Run: headless pygame with SDL's dummy video driver; simulated clock (each Clock.tick advances the game by its frame time, no real sleeping); random seed 0; keys injected as events and as key.get_pressed() state; no mouse input.
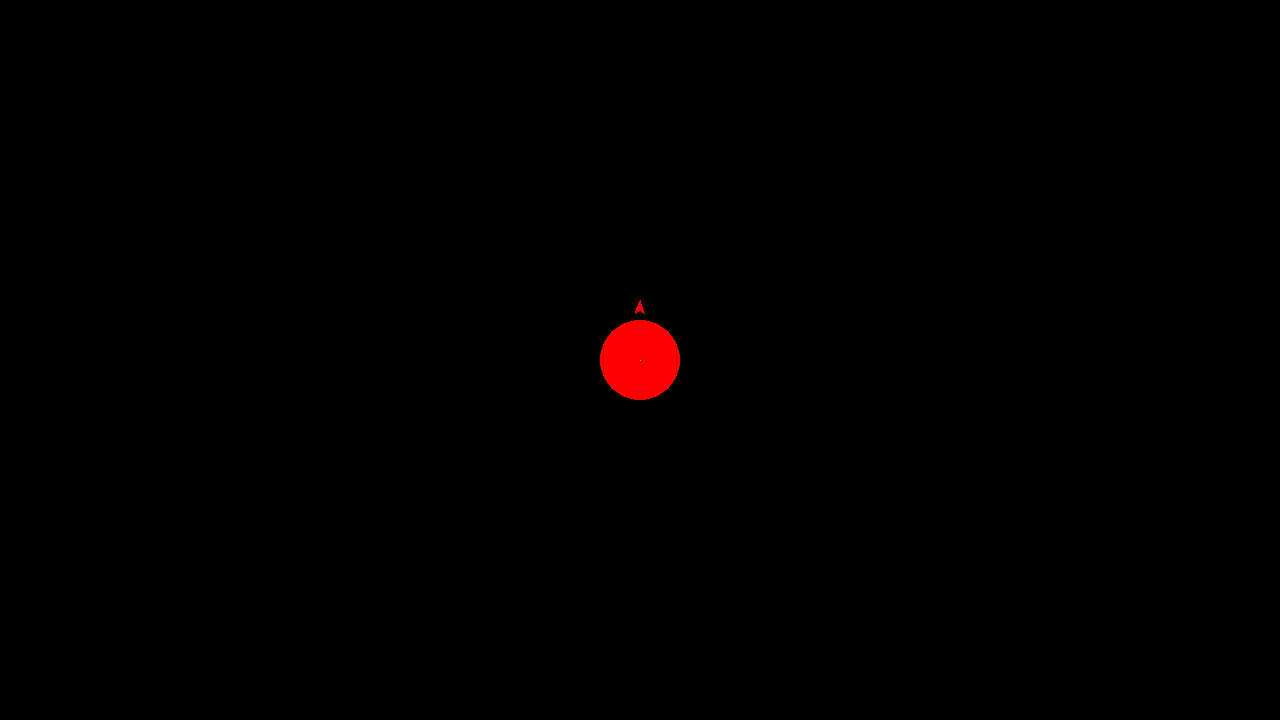
Frame 1 of 4 · flips 1–60 · no input
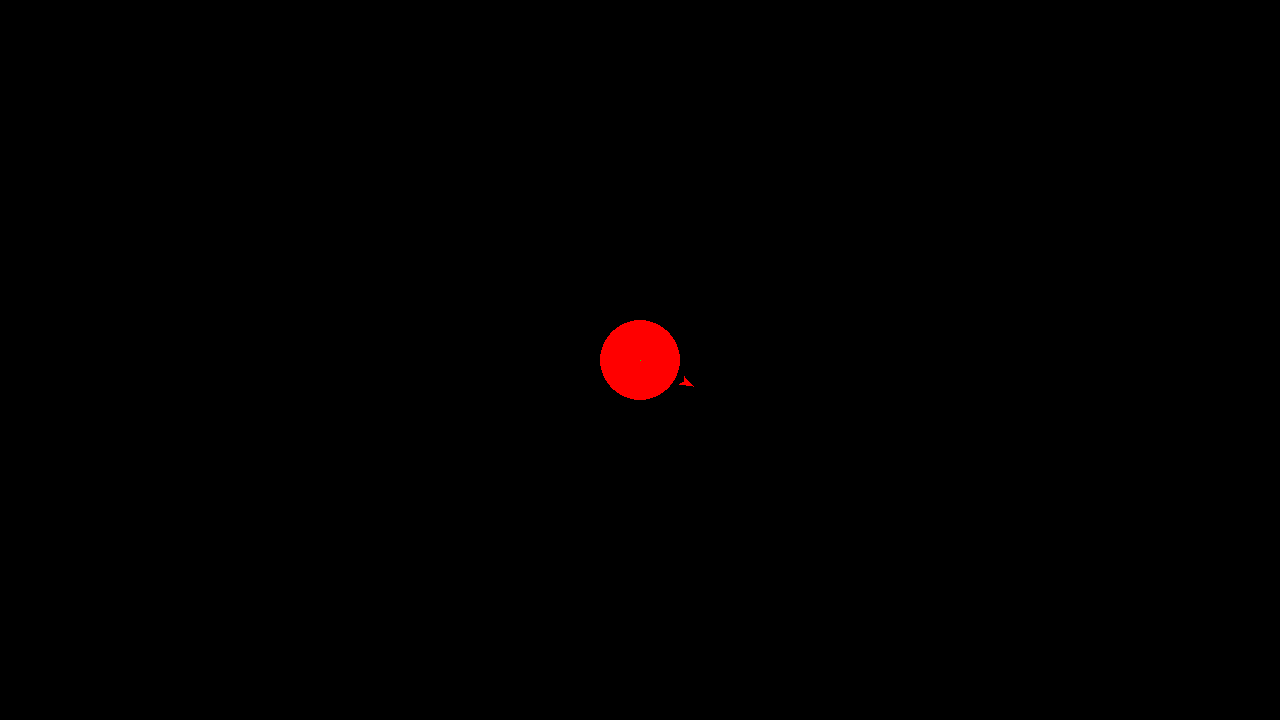
Frame 2 of 4 · flips 61–180 · tapped SPACE, RETURN · held RIGHT (→), D
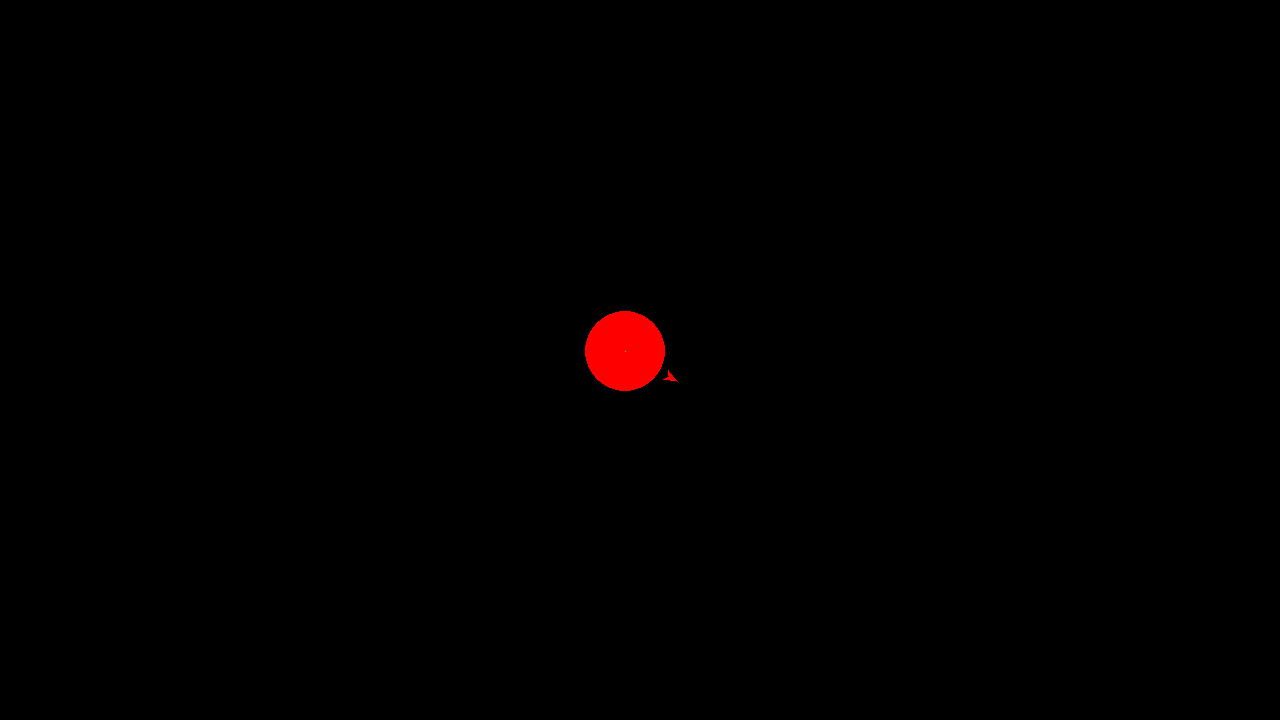
Frame 3 of 4 · flips 181–300 · held DOWN (↓), S
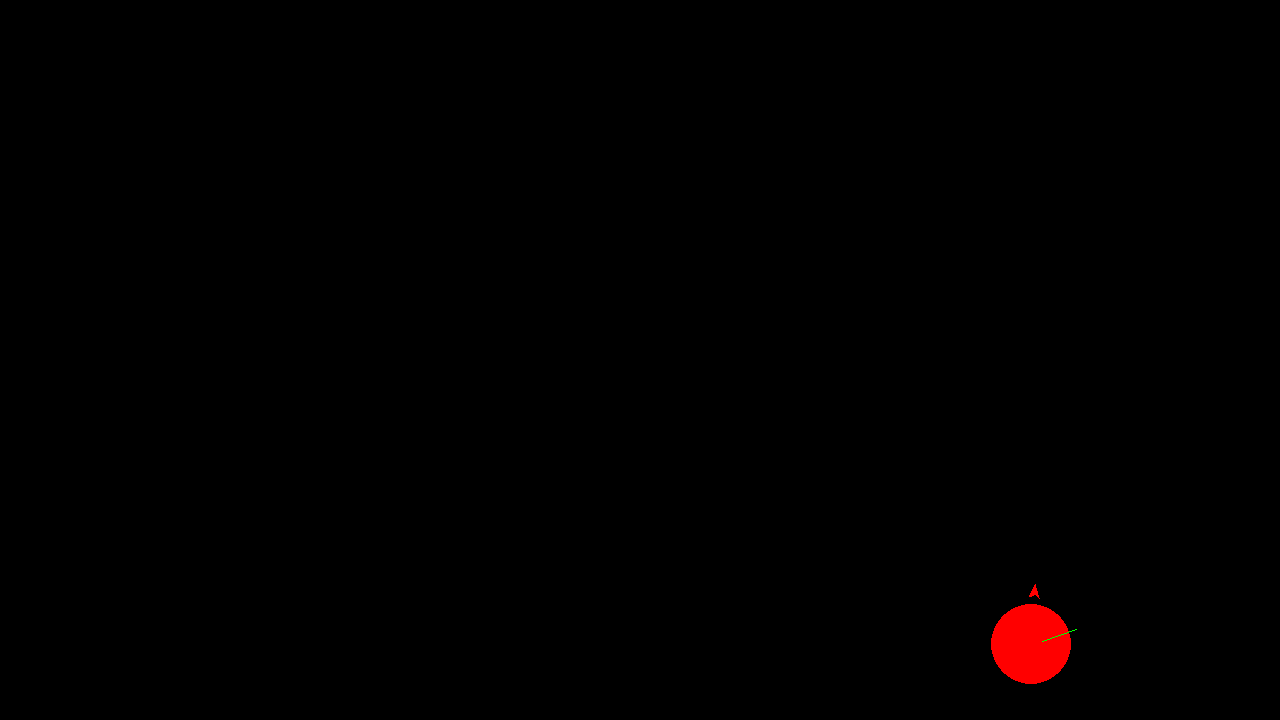
Frame 4 of 4 · flips 301–420 · held LEFT (←), A, UP (↑), W

The pygame program that drew these frames:

import pygame
from math import sin, cos, pi, sqrt

# start game and game clock
pygame.init()
clock = pygame.time.Clock()

# storage for utilities that don't have a specific place to go
class utilities:
    def __init__(self):
        pass

    def tr(self, degrees):
        return degrees * pi / 180

utils = utilities()

# storage for game data
class Game:
    running = False
    screen = None
    framerate = None
    displaysize = None  # no losses with looking up screen size
    dt = None
    friction = .99
    autostop_threshold = 0.25

    def __init__(self, Running: bool = True, fps: int = 60, screensize: tuple = (1280, 720), dt: int = 0):
        self.framerate = fps
        self.running = Running
        self.displaysize = pygame.Vector2(screensize)
        self.dt = dt
        self.screen = pygame.display.set_mode(screensize)

    def update(self):
        pygame.display.flip()

# storage for player data
class Player:
    pos = None
    velocity = None
    direction = None
    speeds = None
    dv = None

    def __init__(self, startpos: tuple, velocity: pygame.Vector2 = (0, 0), direction: float = 0.0, speeds = []):
        self.pos = pygame.Vector2(startpos[0] / 2, startpos[1] / 2)
        self.velocity = velocity
        self.direction = direction
        self.dv = pygame.Vector2(sin(utils.tr(direction)), cos(utils.tr(direction)))
        self.speeds = speeds

    def recalc_dir(self, dir):
        self.dv = pygame.Vector2(sin(utils.tr(dir)), cos(utils.tr(dir)))

#  intitialize game and player classes
game = Game(True, 60, (1280, 720), 0)
player = Player(game.displaysize, pygame.Vector2(0, 0), 0.0, [70, 14])

#  logging
print(player.dv)
print(player.speeds)
print(game.dt)

while game.running:
    # poll for events and handle window closing
    for event in pygame.event.get():
        if event.type == pygame.QUIT:
            game.running = False

    #print(player.velocity)

    # fill the screen with a color to wipe away anything from last frame
    game.screen.fill("black")

    # draw player
    pygame.draw.circle(game.screen, "red", player.pos, 40)

    #  draw aim arrow
    pygame.draw.polygon(game.screen, "red", [
        #  draw front of direction arrow
        ( ((((sin(utils.tr(player.direction))+player.pos.x)-player.pos.x)*(-60))+player.pos.x),
          ((((cos(utils.tr(player.direction))+player.pos.y)-player.pos.y)*(-60))+player.pos.y)),

        #  draw left point of arrow
        ( ((((sin(utils.tr(player.direction-6))+player.pos.x)-player.pos.x)*(-47))+player.pos.x),
           ((((cos(utils.tr(player.direction-6))+player.pos.y)-player.pos.y)*(-47))+player.pos.y) ),

        #  draw middle point of arrow
        (((((sin(utils.tr(player.direction)) + player.pos.x) - player.pos.x) * (-50)) + player.pos.x),
         ((((cos(utils.tr(player.direction)) + player.pos.y) - player.pos.y) * (-50)) + player.pos.y)),

        #  draw right point of arrow
        (((((sin(utils.tr(player.direction+6))+player.pos.x)-player.pos.x)*(-47))+player.pos.x),
          ((((cos(utils.tr(player.direction+6))+player.pos.y)-player.pos.y)*(-47))+player.pos.y))])

    print( str((( round(((((sin(utils.tr(player.direction))+player.pos.x)-player.pos.x)*(-50))+player.pos.x), 2),
             round(((((cos(utils.tr(player.direction))+player.pos.y)-player.pos.y)*(-50))+player.pos.y), 2)),
           (0,0), (1,1))) + " " + str(round(sqrt((player.velocity.x**2+(player.velocity.y**2))), 2)))

    # apply friction
    if player.velocity.magnitude() != 0:
        player.velocity *= game.friction

    #  change player position
    player.pos.x += player.velocity.x
    player.pos.y += player.velocity.y

    #  fully stop momentum if very slow
    if player.velocity.magnitude() < game.autostop_threshold:
        player.velocity = pygame.Vector2(0, 0)

    # wrap player around screen
    player.pos.x = player.pos.x % game.displaysize.x
    player.pos.y = player.pos.y % game.displaysize.y

    # poll for pressed keys
    keys = pygame.key.get_pressed()
    if keys[pygame.K_w]:
        # accelerate player
        player.velocity.x -= player.speeds[0] * player.dv.x / 100
        player.velocity.y -= player.speeds[0] * player.dv.y / 100
    if keys[pygame.K_s]:
        # slow down player
        player.velocity.x += player.speeds[1] * player.dv.x / 100
        player.velocity.y += player.speeds[1] * player.dv.y / 100
    if keys[pygame.K_a]:
        # rotate left
        player.direction += 4
    if keys[pygame.K_d]:
        # rotate right
        player.direction -= 4
    if keys[pygame.K_LEFT]:
        pass
        #endpt =
        #pygame.draw.line(game.screen, "red", player.pos,)
    # draw debug velocity vector line
    pygame.draw.line(game.screen, "green", player.pos,
                     (player.pos.x+(3*player.velocity.x), player.pos.y+(3*player.velocity.y)))

    # fix player.dir
    player.recalc_dir(player.direction)

    # flips the display
    game.update()

    # limit fps
    game.dt = clock.tick(60) / 1000

# exit game
pygame.quit()
